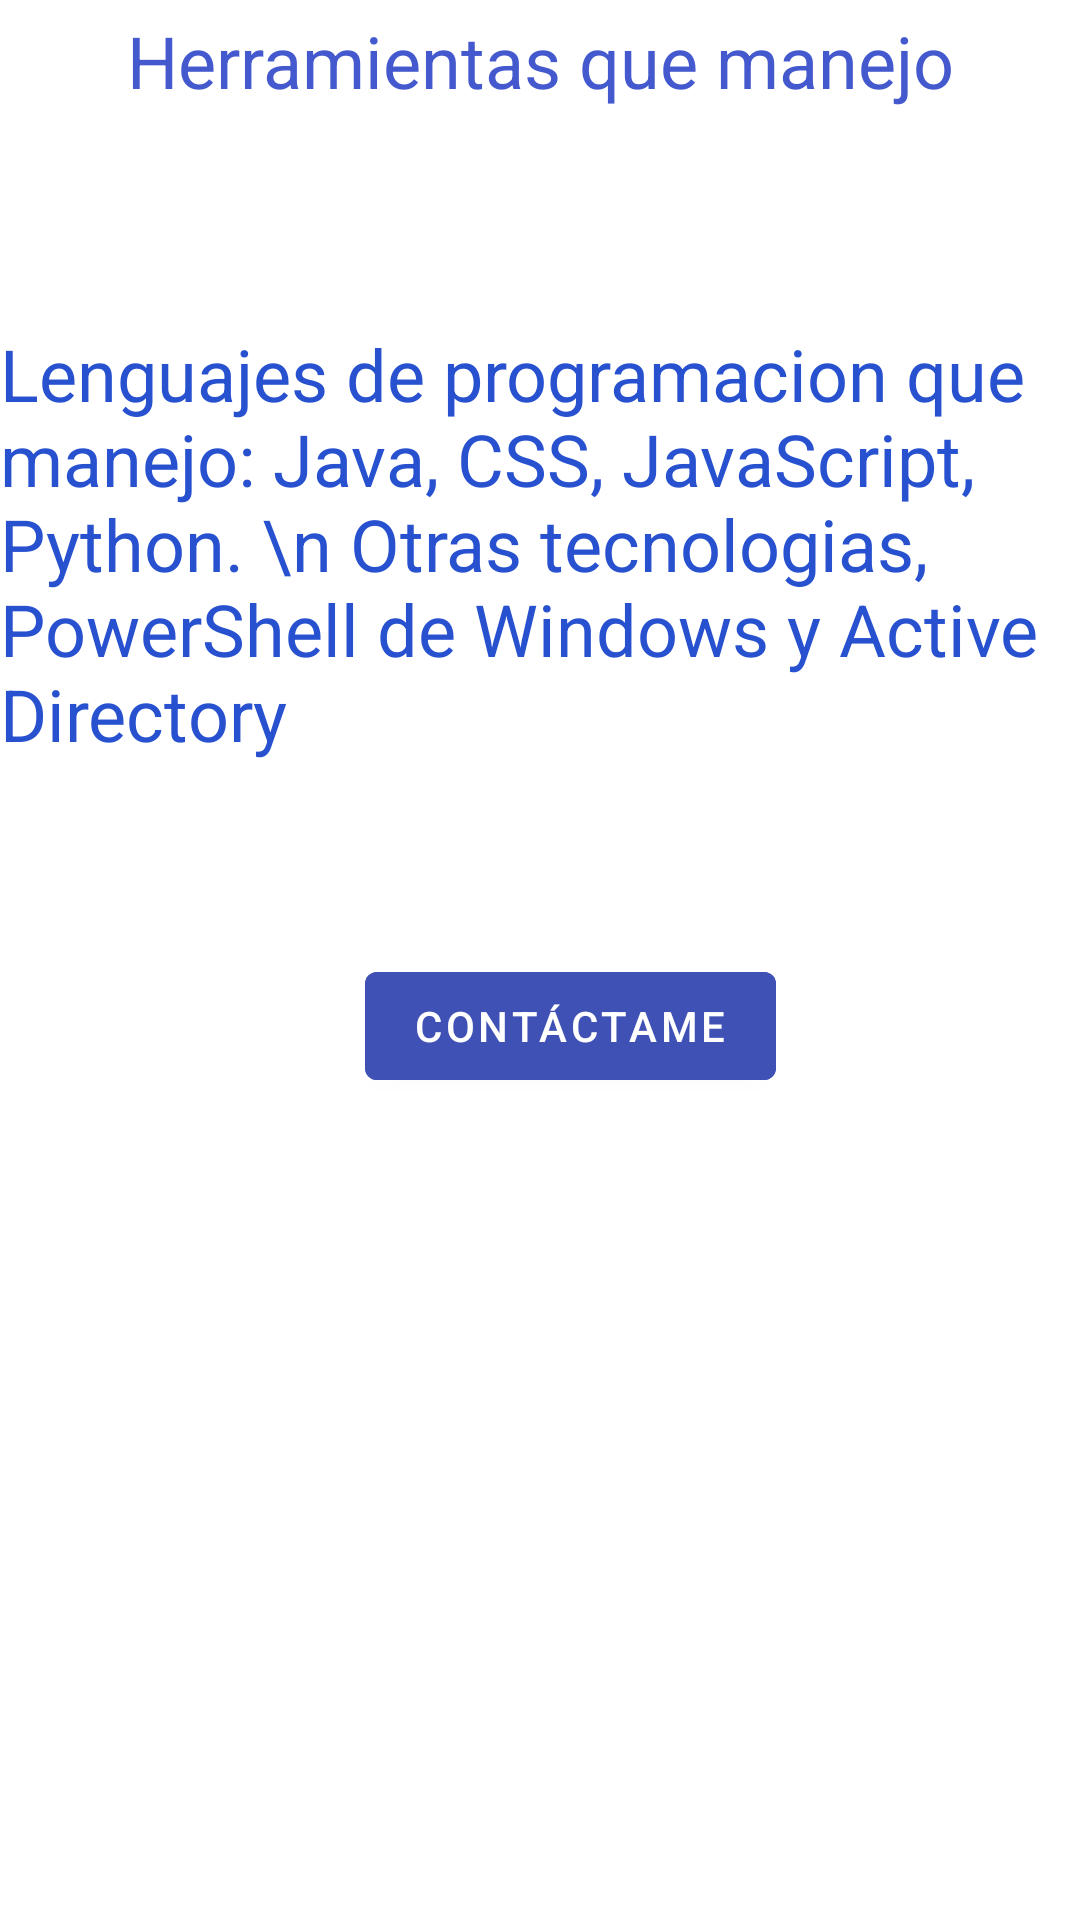

The Android layout XML behind this screen, and the referenced resources:
<!-- AndroidManifest.xml: application theme Theme.Sesion02DAMA -->
<!-- res/layout/fragment_fragmento_tres.xml -->
<?xml version="1.0" encoding="utf-8"?>
<androidx.constraintlayout.widget.ConstraintLayout xmlns:android="http://schemas.android.com/apk/res/android"
    xmlns:app="http://schemas.android.com/apk/res-auto"
    xmlns:tools="http://schemas.android.com/tools"
    android:id="@+id/frameLayout3"
    android:layout_width="match_parent"
    android:layout_height="match_parent"
    tools:context=".ui.main.fragmentoTres">

    

    <TextView
        android:id="@+id/textView3"
        android:layout_width="wrap_content"
        android:layout_height="wrap_content"
        android:layout_marginTop="4dp"
        android:text="Herramientas que manejo"
        android:textColor="#4459CD"
        android:textSize="24sp"
        app:layout_constraintEnd_toEndOf="parent"
        app:layout_constraintStart_toStartOf="parent"
        app:layout_constraintTop_toTopOf="parent" />

    <TextView
        android:id="@+id/textView4"
        android:layout_width="wrap_content"
        android:layout_height="wrap_content"
        android:layout_marginTop="72dp"
        android:text="Lenguajes de programacion que manejo: Java, CSS, JavaScript, Python. \n Otras tecnologias, PowerShell de Windows y Active Directory"
        android:textColor="#2751CF"
        android:textSize="24sp"
        app:layout_constraintEnd_toEndOf="parent"
        app:layout_constraintStart_toStartOf="parent"
        app:layout_constraintTop_toBottomOf="@+id/textView3" />

    <Button
        android:id="@+id/btnCorreo"
        android:layout_width="wrap_content"
        android:layout_height="wrap_content"
        android:layout_marginStart="137dp"
        android:layout_marginTop="64dp"
        android:layout_marginEnd="117dp"
        android:backgroundTint="#3F51B5"
        android:text="Contáctame"
        app:layout_constraintEnd_toEndOf="parent"
        app:layout_constraintStart_toStartOf="parent"
        app:layout_constraintTop_toBottomOf="@+id/textView4" />

</androidx.constraintlayout.widget.ConstraintLayout>
<!-- resources referenced by this layout -->
<resources>
  <style name="Theme.Sesion02DAMA" parent="Theme.MaterialComponents.DayNight.DarkActionBar">
          
          <item name="colorPrimary">@color/purple_500</item>
          <item name="colorPrimaryVariant">@color/purple_700</item>
          <item name="colorOnPrimary">@color/white</item>
          
          <item name="colorSecondary">@color/teal_200</item>
          <item name="colorSecondaryVariant">@color/teal_700</item>
          <item name="colorOnSecondary">@color/black</item>
          
          <item name="android:statusBarColor">?attr/colorPrimaryVariant</item>
          
      </style>
  <!-- not gathered from this repository: default colours our renderer supplied (Android Studio template values) -->
  <color name="purple_500">#FF6200EE</color>
  <color name="purple_700">#FF3700B3</color>
  <color name="teal_200">#FF03DAC5</color>
  <color name="teal_700">#FF018786</color>
  <color name="black">#FF000000</color>
  <color name="white">#FFFFFFFF</color>
</resources>
